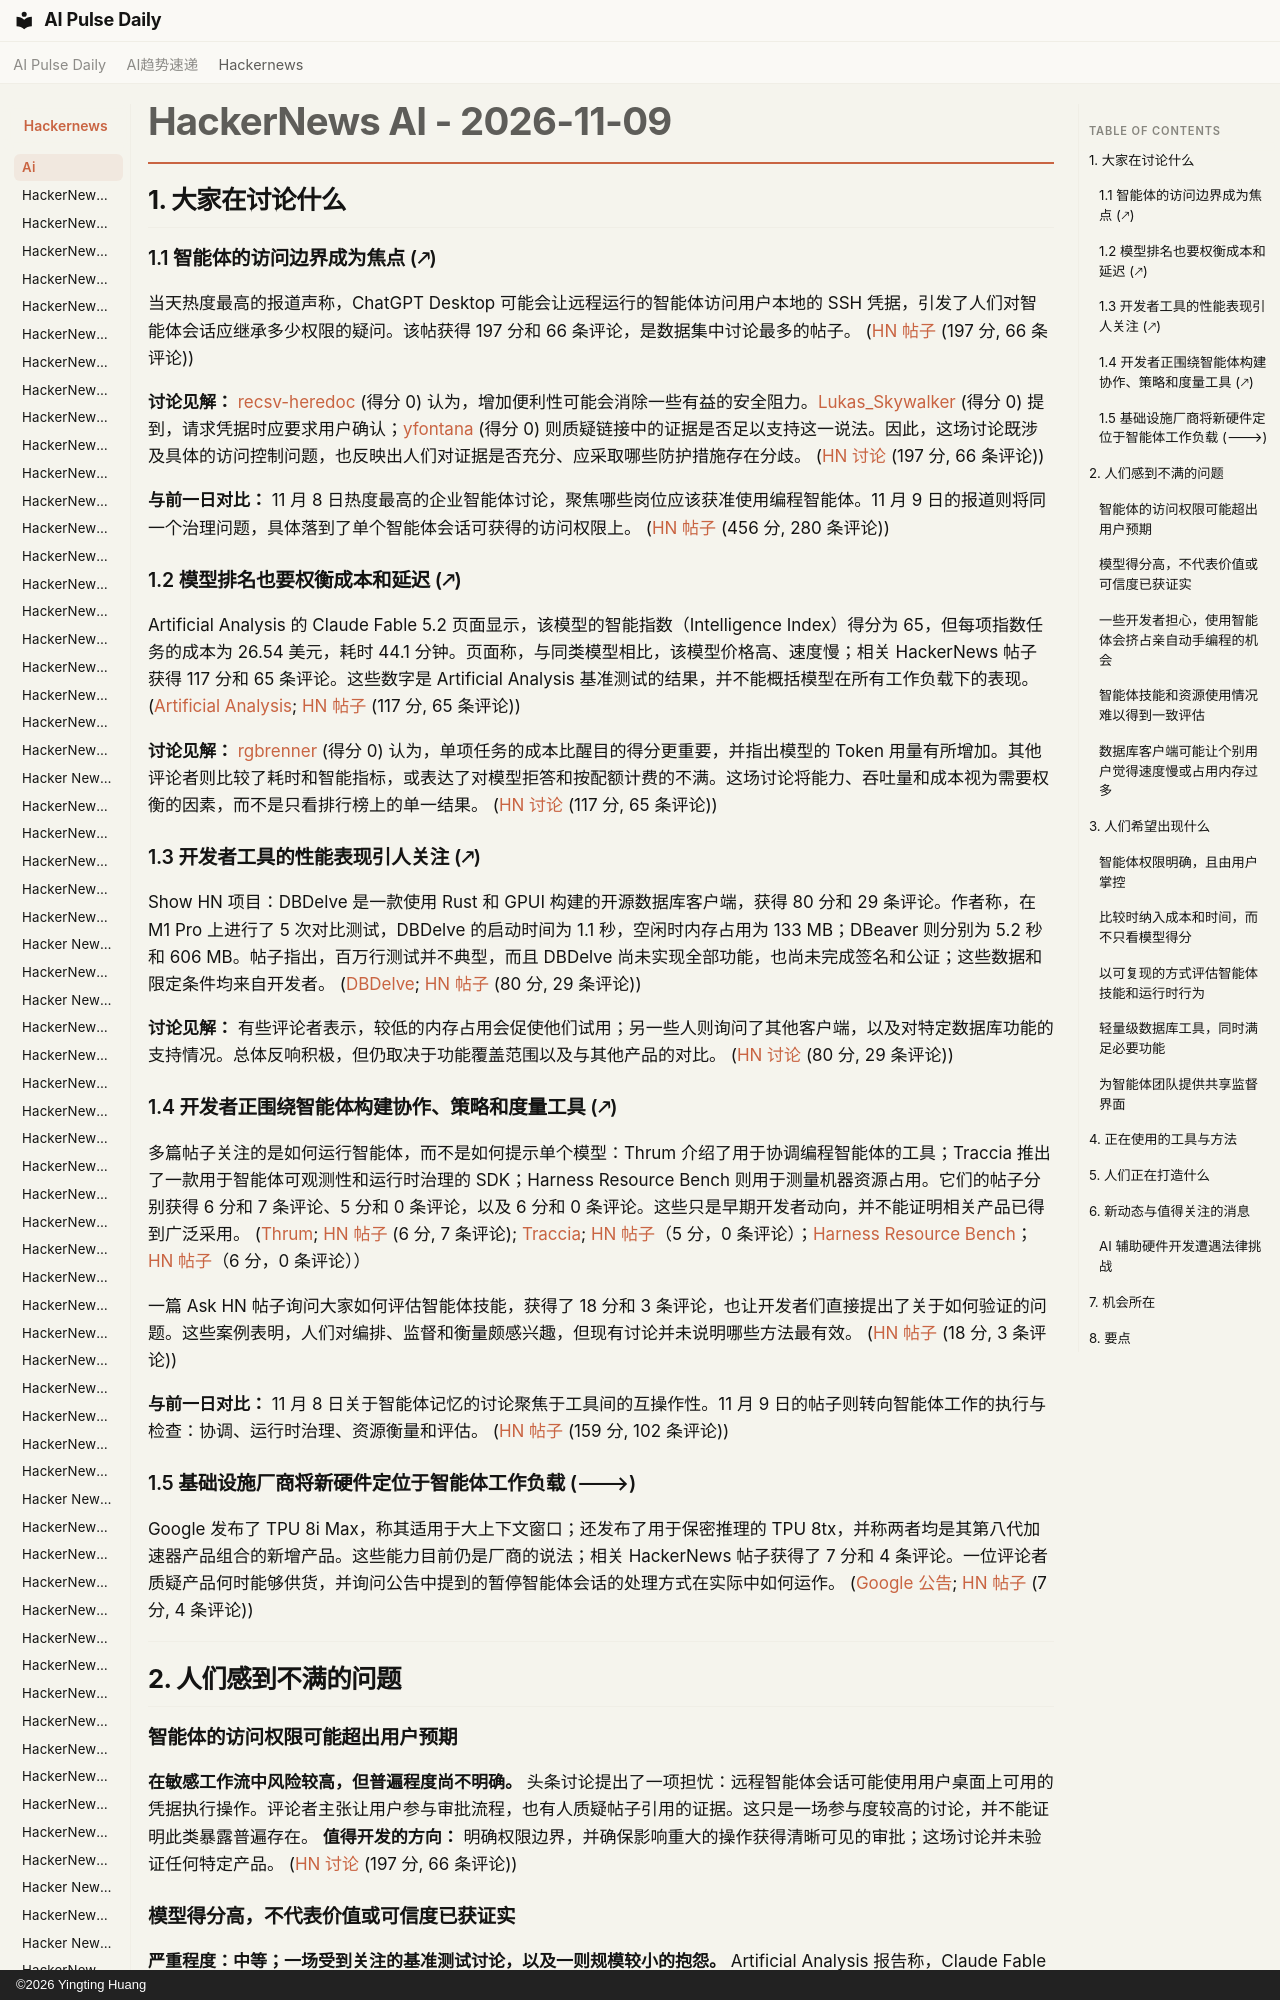

repository: vibewatch/vibewatch.github.io · page: hackernews/ai/2026-11-09.zh/index.html · generator: mkdocs · copyright: ©2026 Yingting Huang

# HackerNews AI - 2026-11-09

## 1. 大家在讨论什么

### 1.1 智能体的访问边界成为焦点 (🡕)

当天热度最高的报道声称，ChatGPT Desktop 可能会让远程运行的智能体访问用户本地的 SSH 凭据，引发了人们对智能体会话应继承多少权限的疑问。该帖获得 197 分和 66 条评论，是数据集中讨论最多的帖子。 ([HN 帖子](https://news.ycombinator.com/item?id=50422628) (197 分, 66 条评论))

**讨论见解：** [recsv-heredoc](https://news.ycombinator.com/user?id=recsv-heredoc) (得分 0) 认为，增加便利性可能会消除一些有益的安全阻力。[Lukas_Skywalker](https://news.ycombinator.com/user?id=Lukas_Skywalker) (得分 0) 提到，请求凭据时应要求用户确认；[yfontana](https://news.ycombinator.com/user?id=yfontana) (得分 0) 则质疑链接中的证据是否足以支持这一说法。因此，这场讨论既涉及具体的访问控制问题，也反映出人们对证据是否充分、应采取哪些防护措施存在分歧。 ([HN 讨论](https://news.ycombinator.com/item?id=50422628) (197 分, 66 条评论))

**与前一日对比：** 11 月 8 日热度最高的企业智能体讨论，聚焦哪些岗位应该获准使用编程智能体。11 月 9 日的报道则将同一个治理问题，具体落到了单个智能体会话可获得的访问权限上。 ([HN 帖子](https://news.ycombinator.com/item?id=50415628) (456 分, 280 条评论))

### 1.2 模型排名也要权衡成本和延迟 (🡕)

Artificial Analysis 的 Claude Fable 5.2 页面显示，该模型的智能指数（Intelligence Index）得分为 65，但每项指数任务的成本为 26.54 美元，耗时 44.1 分钟。页面称，与同类模型相比，该模型价格高、速度慢；相关 HackerNews 帖子获得 117 分和 65 条评论。这些数字是 Artificial Analysis 基准测试的结果，并不能概括模型在所有工作负载下的表现。 ([Artificial Analysis](https://artificialanalysis.ai/models/claude-fable-5-2); [HN 帖子](https://news.ycombinator.com/item?id=50431144) (117 分, 65 条评论))

**讨论见解：** [rgbrenner](https://news.ycombinator.com/user?id=rgbrenner) (得分 0) 认为，单项任务的成本比醒目的得分更重要，并指出模型的 Token 用量有所增加。其他评论者则比较了耗时和智能指标，或表达了对模型拒答和按配额计费的不满。这场讨论将能力、吞吐量和成本视为需要权衡的因素，而不是只看排行榜上的单一结果。 ([HN 讨论](https://news.ycombinator.com/item?id=50431144) (117 分, 65 条评论))

### 1.3 开发者工具的性能表现引人关注 (🡕)

Show HN 项目：DBDelve 是一款使用 Rust 和 GPUI 构建的开源数据库客户端，获得 80 分和 29 条评论。作者称，在 M1 Pro 上进行了 5 次对比测试，DBDelve 的启动时间为 1.1 秒，空闲时内存占用为 133 MB；DBeaver 则分别为 5.2 秒和 606 MB。帖子指出，百万行测试并不典型，而且 DBDelve 尚未实现全部功能，也尚未完成签名和公证；这些数据和限定条件均来自开发者。 ([DBDelve](https://github.com/ShayanAbbas1/dbdelve); [HN 帖子](https://news.ycombinator.com/item?id=50427934) (80 分, 29 条评论))

**讨论见解：** 有些评论者表示，较低的内存占用会促使他们试用；另一些人则询问了其他客户端，以及对特定数据库功能的支持情况。总体反响积极，但仍取决于功能覆盖范围以及与其他产品的对比。 ([HN 讨论](https://news.ycombinator.com/item?id=50427934) (80 分, 29 条评论))
